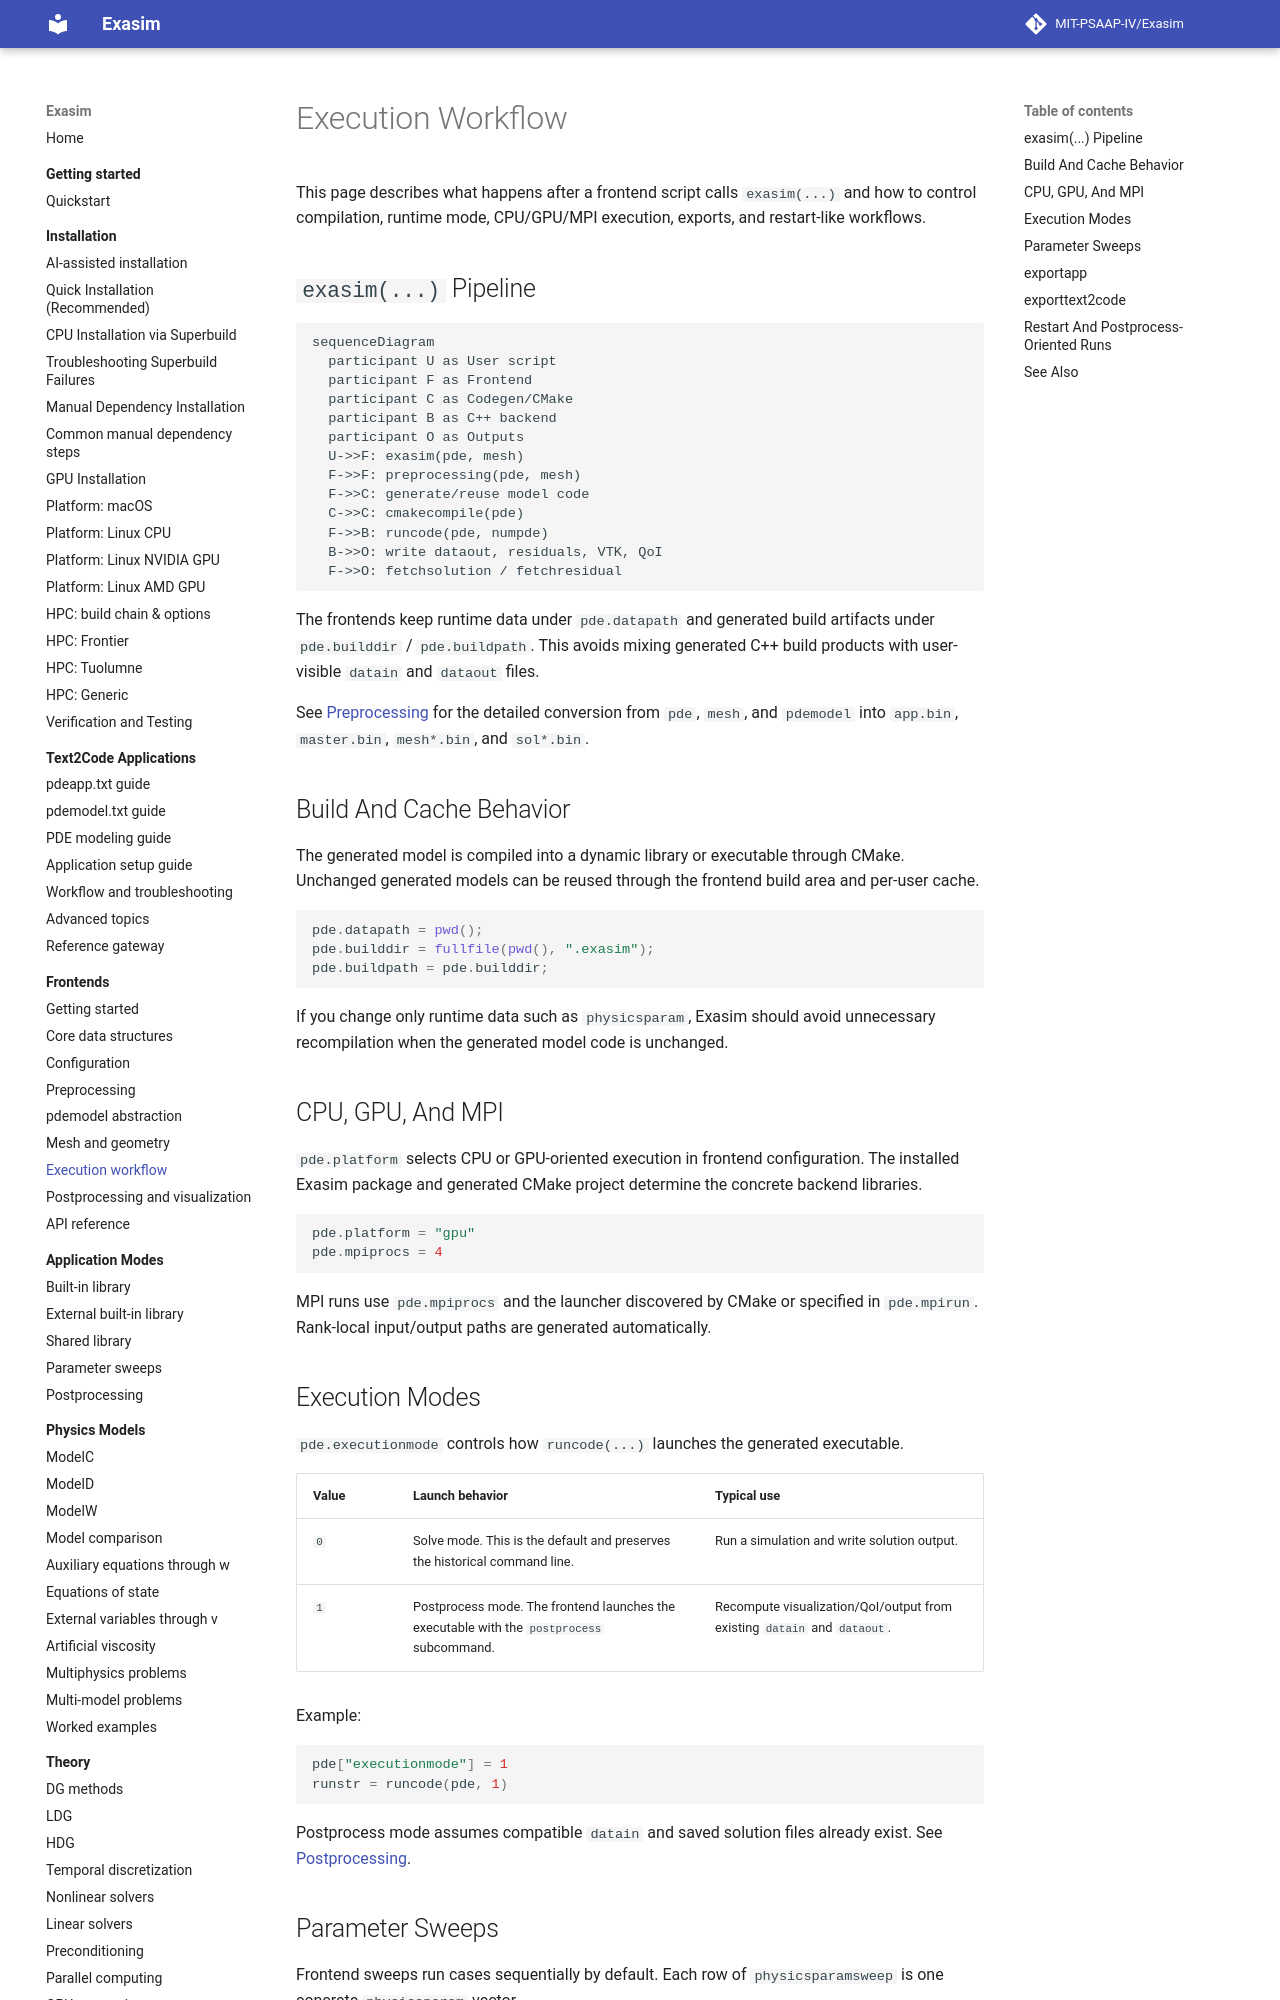

repository: MIT-PSAAP-IV/Exasim · page: frontends/execution/index.html · generator: mkdocs

# Execution Workflow

This page describes what happens after a frontend script calls `exasim(...)` and
how to control compilation, runtime mode, CPU/GPU/MPI execution, exports, and
restart-like workflows.

## `exasim(...)` Pipeline

```mermaid
sequenceDiagram
  participant U as User script
  participant F as Frontend
  participant C as Codegen/CMake
  participant B as C++ backend
  participant O as Outputs
  U->>F: exasim(pde, mesh)
  F->>F: preprocessing(pde, mesh)
  F->>C: generate/reuse model code
  C->>C: cmakecompile(pde)
  F->>B: runcode(pde, numpde)
  B->>O: write dataout, residuals, VTK, QoI
  F->>O: fetchsolution / fetchresidual
```

The frontends keep runtime data under `pde.datapath` and generated build
artifacts under `pde.builddir` / `pde.buildpath`. This avoids mixing generated
C++ build products with user-visible `datain` and `dataout` files.

See [Preprocessing](preprocessing.md) for the detailed conversion from `pde`,
`mesh`, and `pdemodel` into `app.bin`, `master.bin`, `mesh*.bin`, and
`sol*.bin`.

## Build And Cache Behavior

The generated model is compiled into a dynamic library or executable through
CMake. Unchanged generated models can be reused through the frontend build area
and per-user cache.

```matlab
pde.datapath = pwd();
pde.builddir = fullfile(pwd(), ".exasim");
pde.buildpath = pde.builddir;
```

If you change only runtime data such as `physicsparam`, Exasim should avoid
unnecessary recompilation when the generated model code is unchanged.

## CPU, GPU, And MPI

`pde.platform` selects CPU or GPU-oriented execution in frontend configuration.
The installed Exasim package and generated CMake project determine the concrete
backend libraries.

```julia
pde.platform = "gpu"
pde.mpiprocs = 4
```

MPI runs use `pde.mpiprocs` and the launcher discovered by CMake or specified in
`pde.mpirun`. Rank-local input/output paths are generated automatically.

## Execution Modes

`pde.executionmode` controls how `runcode(...)` launches the generated
executable.

| Value | Launch behavior | Typical use |
| --- | --- | --- |
| `0` | Solve mode. This is the default and preserves the historical command line. | Run a simulation and write solution output. |
| `1` | Postprocess mode. The frontend launches the executable with the `postprocess` subcommand. | Recompute visualization/QoI/output from existing `datain` and `dataout`. |

Example:

```python
pde["executionmode"] = 1
runstr = runcode(pde, 1)
```

Postprocess mode assumes compatible `datain` and saved solution files already
exist. See [Postprocessing](../usage-modes/postprocessing.md#frontend-pdeexecutionmode).
